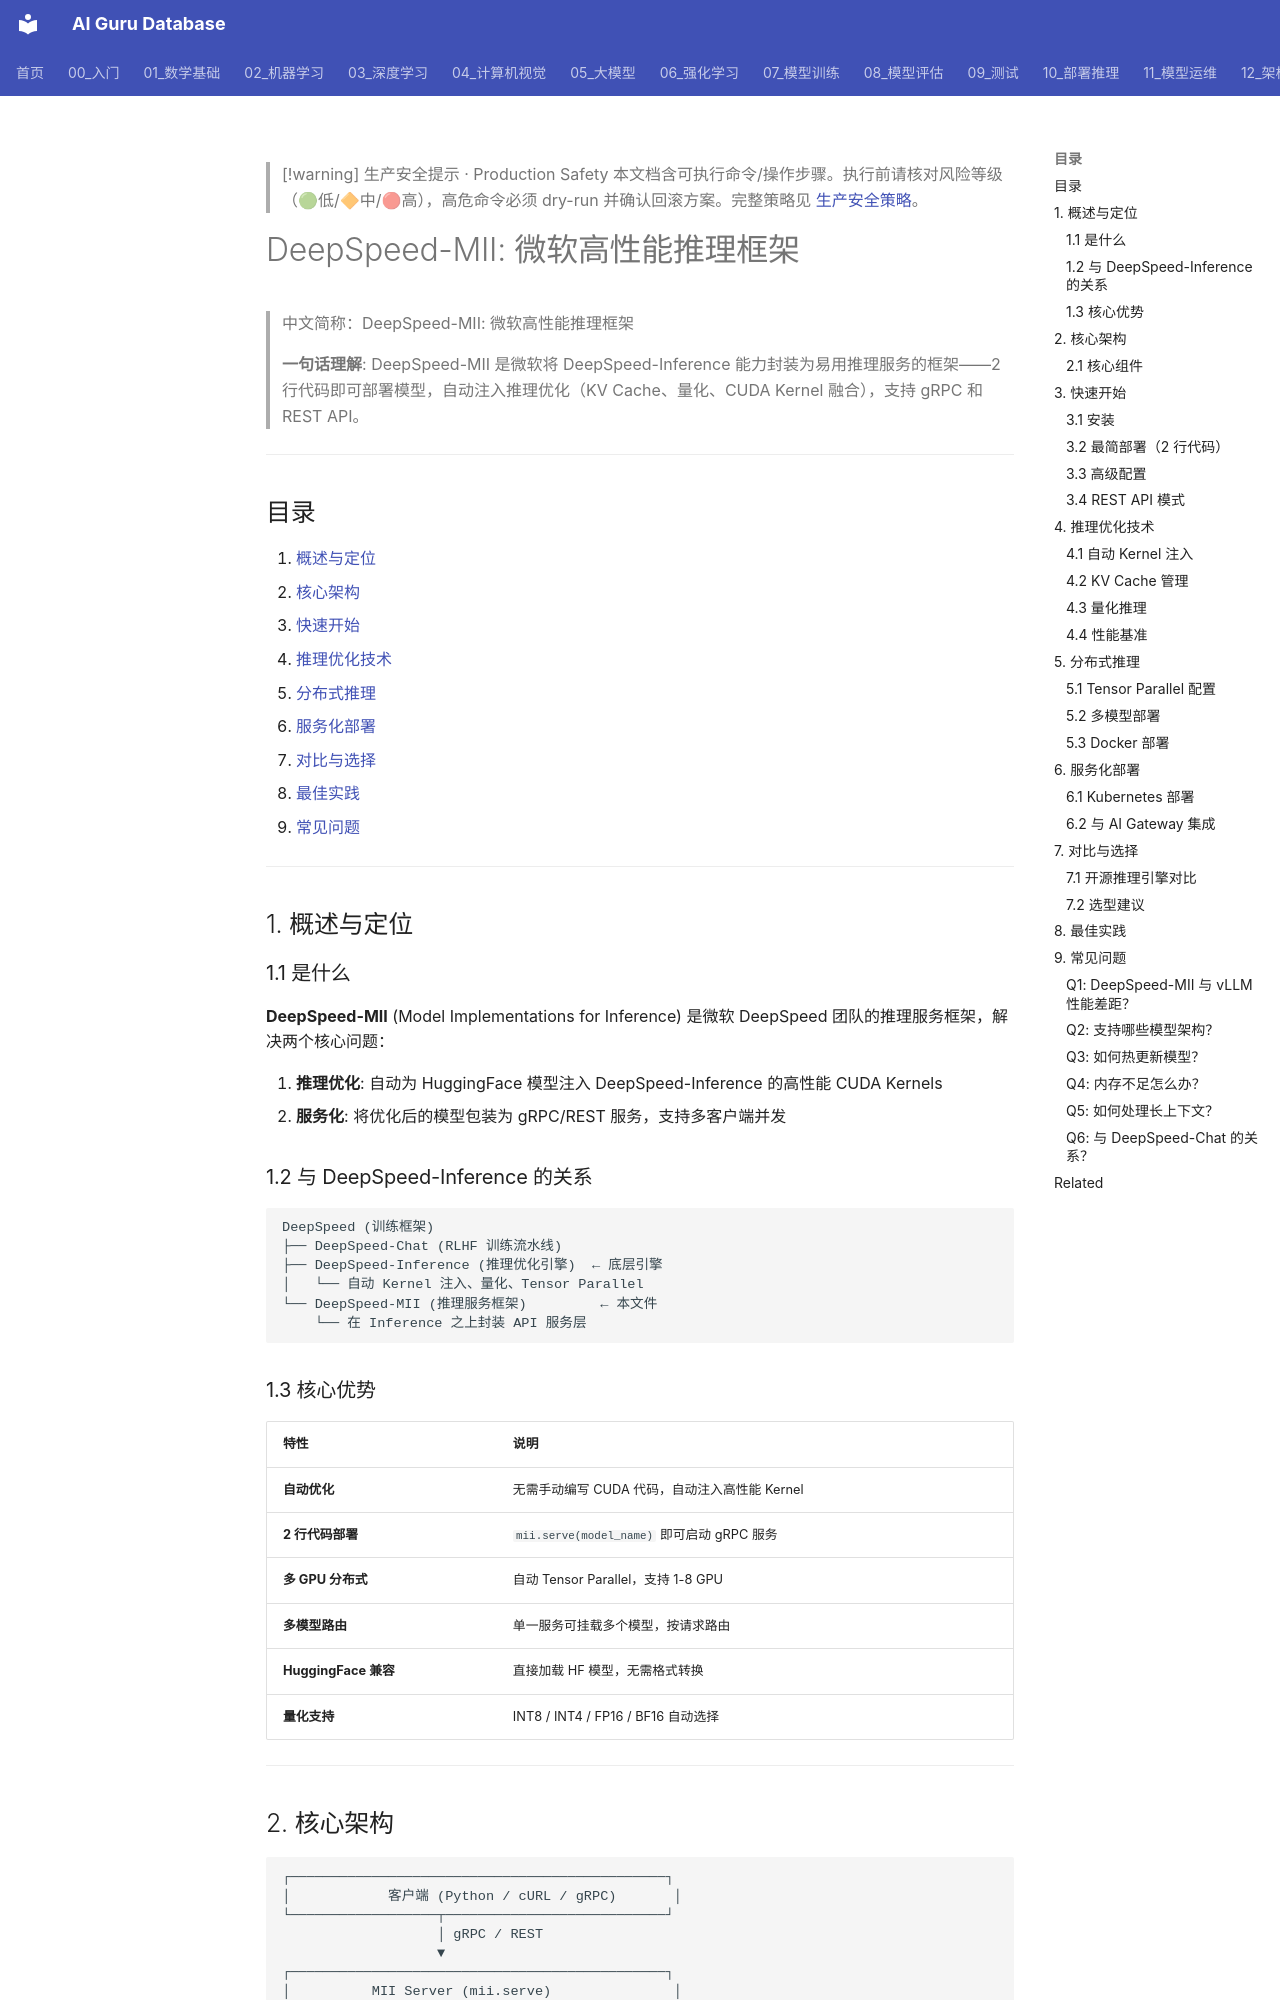

repository: ai-guru-global/ai-guru-database · page: 10_部署推理/02_推理引擎/04_DeepSpeed_MII_深入分析/index.html · generator: mkdocs

---
title: "DeepSpeed-MII: 微软高性能推理框架"
category: "10-deployment-inference"
tags: ["deepspeed", "mii", "inference", "microsoft", "llm", "deployment", "distributed-inference"]
summary: "> **一句话理解**: DeepSpeed-MII (Model Implementations for Inference) 是微软推出的 LLM 推理加速框架，基于 DeepSpeed-Inference 引擎，提供自动模型优化、多 GPU 分布式推理和 gRPC 服务化能力。"
created: "2026-06-25"
updated: "2026-06-25"
tier: supporting
aliases:
  - "Deepspeed Mii Deep Dive"
  - "DeepSpeed MII Deep Dive"
  - DeepSpeed_MII_Deep_Dive
sources: []

name_zh: "DeepSpeed-MII: 微软高性能推理框架"
---

> [!warning] 生产安全提示 · Production Safety
> 本文档含可执行命令/操作步骤。执行前请核对风险等级（🟢低/🔶中/🔴高），高危命令必须 dry-run 并确认回滚方案。完整策略见 [生产安全策略](../../治理/Production_Safety_Policy.md)。
<!-- op-safety-banner v1 -->
# DeepSpeed-MII: 微软高性能推理框架

> 中文简称：DeepSpeed-MII: 微软高性能推理框架

> **一句话理解**: DeepSpeed-MII 是微软将 DeepSpeed-Inference 能力封装为易用推理服务的框架——2 行代码即可部署模型，自动注入推理优化（KV Cache、量化、CUDA Kernel 融合），支持 gRPC 和 REST API。

---

## 目录

1. [概述与定位](#1-概述与定位)
2. [核心架构](#2-核心架构)
3. [快速开始](#3-快速开始)
4. [推理优化技术](#4-推理优化技术)
5. [分布式推理](#5-分布式推理)
6. [服务化部署](#6-服务化部署)
7. [对比与选择](#7-对比与选择)
8. [最佳实践](#8-最佳实践)
9. [常见问题](#9-常见问题)

---

## 1. 概述与定位

### 1.1 是什么

**DeepSpeed-MII** (Model Implementations for Inference) 是微软 DeepSpeed 团队的推理服务框架，解决两个核心问题：

1. **推理优化**: 自动为 HuggingFace 模型注入 DeepSpeed-Inference 的高性能 CUDA Kernels
2. **服务化**: 将优化后的模型包装为 gRPC/REST 服务，支持多客户端并发

### 1.2 与 DeepSpeed-Inference 的关系

```
DeepSpeed (训练框架)
├── DeepSpeed-Chat (RLHF 训练流水线)
├── DeepSpeed-Inference (推理优化引擎)  ← 底层引擎
│   └── 自动 Kernel 注入、量化、Tensor Parallel
└── DeepSpeed-MII (推理服务框架)         ← 本文件
    └── 在 Inference 之上封装 API 服务层
```
